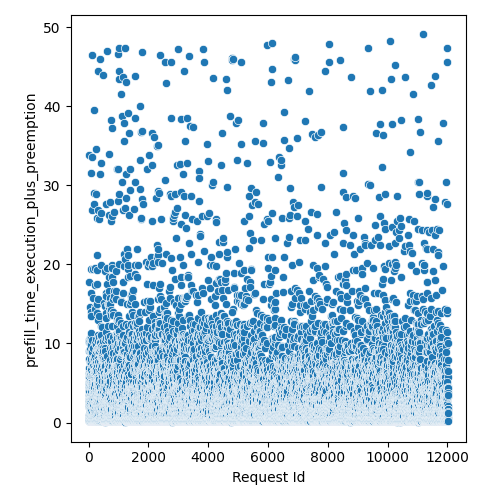

The data file committed next to this chart (first rows):
Request Id, prefill_time_execution_plus_preemption
4, 2.727
5, 1.936
3, 0.9517
8, 4.112
0, 2.727
1, 2.8
6, 9.057
7, 10.44
9, 6.881
2, 2.925
14, 2.738
15, 3.529
24, 5.784
10, 5.111
16, 0.1888
22, 2.199
13, 0.571
19, 6.298
21, 2.203
20, 10.18
17, 4.914
25, 17.81
12, 2.342
18, 8.068
11, 33.78
23, 4.551
26, 0.3792
28, 2.738
27, 2.144
36, 0.7642
33, 3.331
37, 0.3792
34, 10.06
32, 1.42
35, 6.298
30, 0.3792
31, 6.145
29, 3.925
44, 3.529
45, 7.683
43, 0.3792
42, 4.518
41, 5.309
39, 0.571
38, 1.353
40, 0.571
57, 1.817
52, 3.331
56, 4.352
48, 1.947
58, 0.9677
47, 0.1888
59, 0.2368
46, 2.342
54, 5.98
49, 9.067
51, 2.738
60, 5.309
55, 10.65
53, 9.265
... 11,971 more rows
